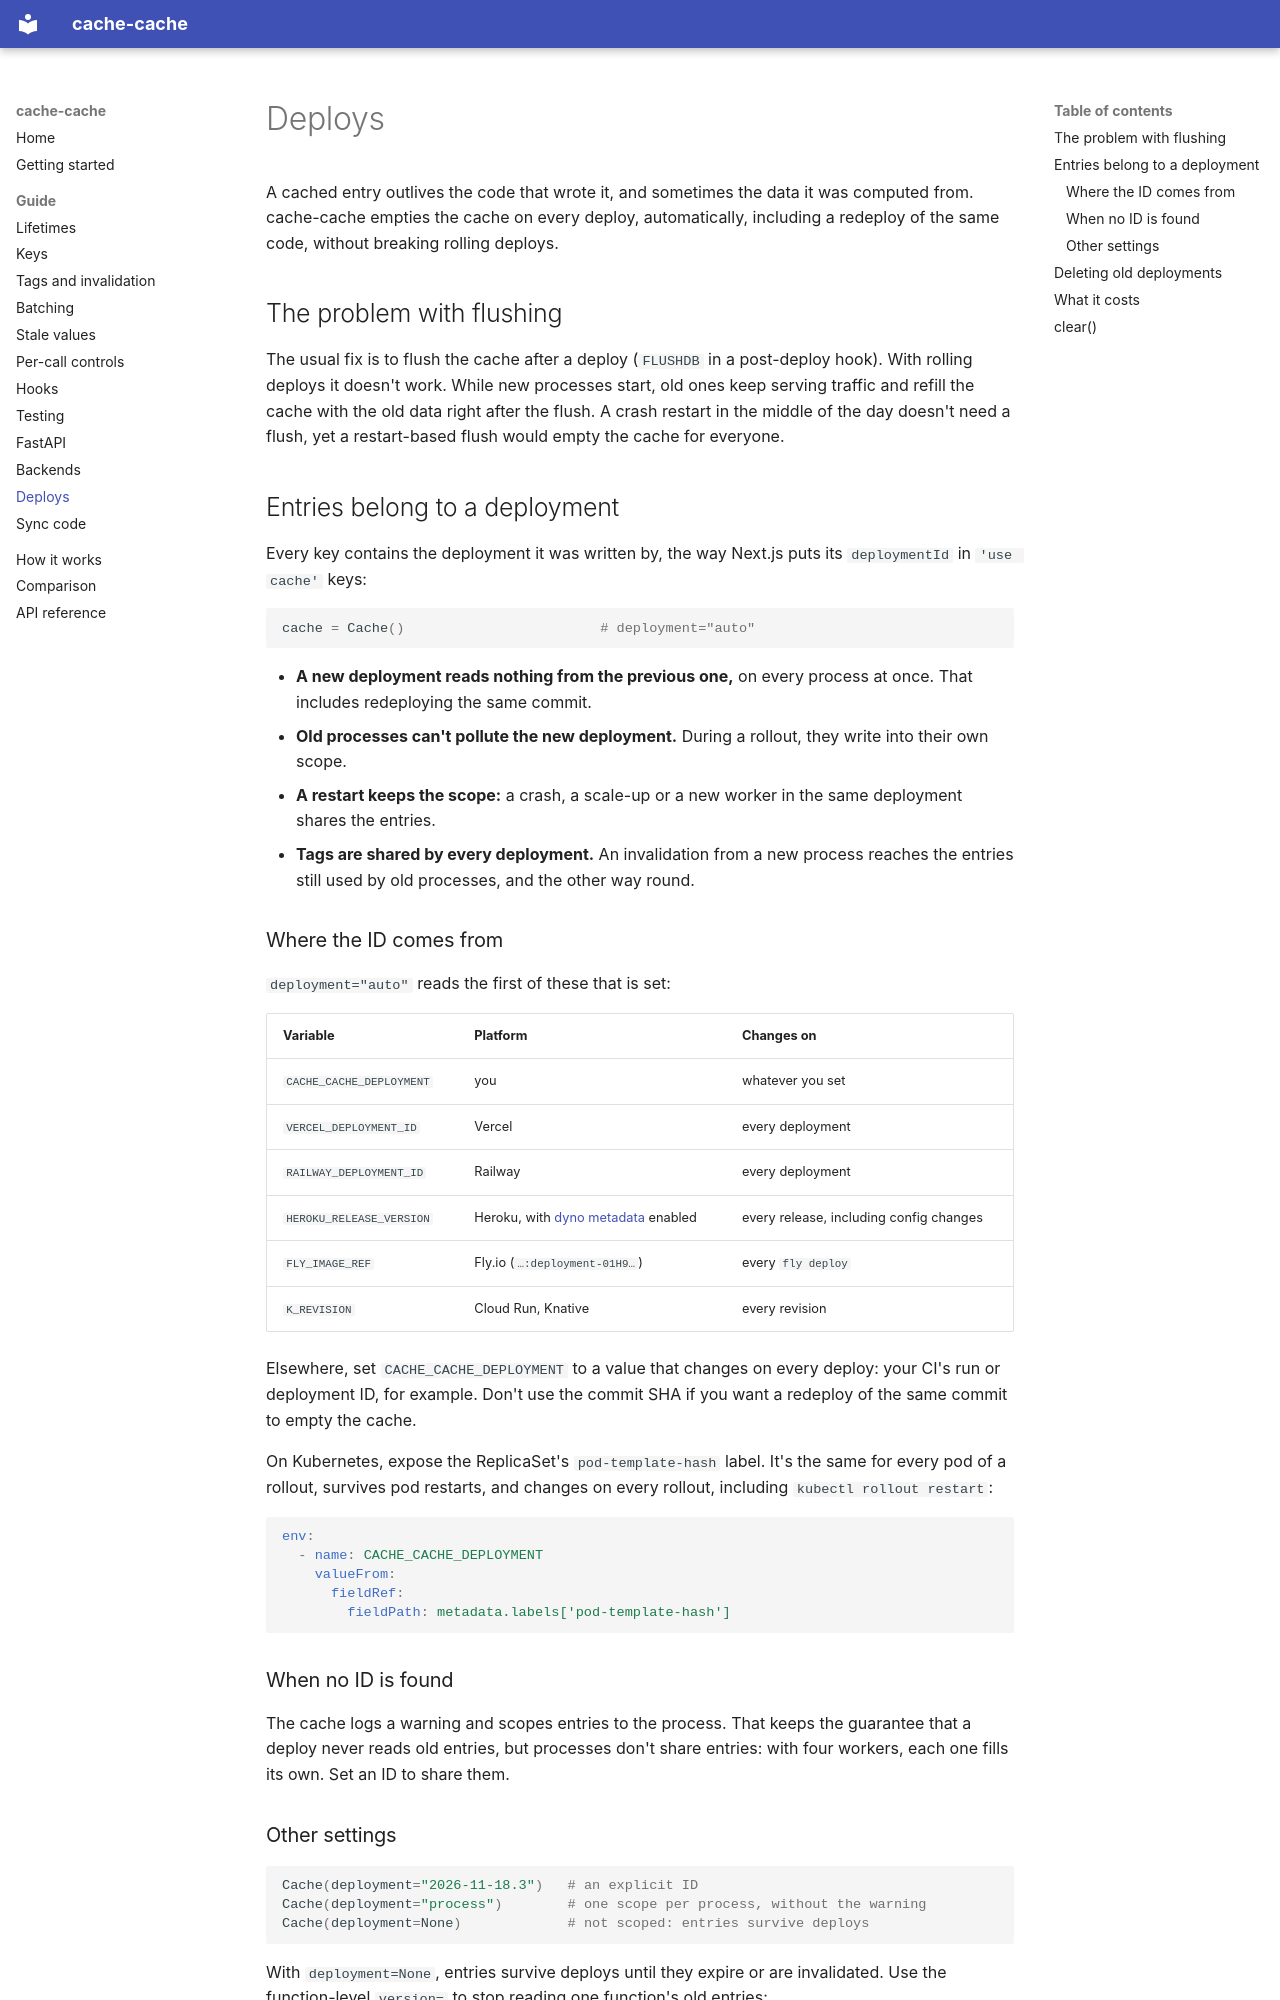

repository: mde-pach/cache-cache · page: guide/deploys/index.html · generator: mkdocs

# Deploys

A cached entry outlives the code that wrote it, and sometimes the data it was computed from. cache-cache empties the cache on every deploy, automatically, including a redeploy of the same code, without breaking rolling deploys.

## The problem with flushing

The usual fix is to flush the cache after a deploy (`FLUSHDB` in a post-deploy hook). With rolling deploys it doesn't work. While new processes start, old ones keep serving traffic and refill the cache with the old data right after the flush. A crash restart in the middle of the day doesn't need a flush, yet a restart-based flush would empty the cache for everyone.

## Entries belong to a deployment

Every key contains the deployment it was written by, the way Next.js puts its `deploymentId` in `'use cache'` keys:

```python
cache = Cache()                        # deployment="auto"
```

- **A new deployment reads nothing from the previous one,** on every process at once. That includes redeploying the same commit.
- **Old processes can't pollute the new deployment.** During a rollout, they write into their own scope.
- **A restart keeps the scope:** a crash, a scale-up or a new worker in the same deployment shares the entries.
- **Tags are shared by every deployment.** An invalidation from a new process reaches the entries still used by old processes, and the other way round.

### Where the ID comes from

`deployment="auto"` reads the first of these that is set:

| Variable | Platform | Changes on |
|---|---|---|
| `CACHE_CACHE_DEPLOYMENT` | you | whatever you set |
| `VERCEL_DEPLOYMENT_ID` | Vercel | every deployment |
| `RAILWAY_DEPLOYMENT_ID` | Railway | every deployment |
| `HEROKU_RELEASE_VERSION` | Heroku, with [dyno metadata](https://devcenter.heroku.com/articles/dyno-metadata) enabled | every release, including config changes |
| `FLY_IMAGE_REF` | Fly.io (`…:deployment-01H9…`) | every `fly deploy` |
| `K_REVISION` | Cloud Run, Knative | every revision |

Elsewhere, set `CACHE_CACHE_DEPLOYMENT` to a value that changes on every deploy: your CI's run or deployment ID, for example. Don't use the commit SHA if you want a redeploy of the same commit to empty the cache.

On Kubernetes, expose the ReplicaSet's `pod-template-hash` label. It's the same for every pod of a rollout, survives pod restarts, and changes on every rollout, including `kubectl rollout restart`:

```yaml
env:
  - name: CACHE_CACHE_DEPLOYMENT
    valueFrom:
      fieldRef:
        fieldPath: metadata.labels['pod-template-hash']
```

### When no ID is found

The cache logs a warning and scopes entries to the process. That keeps the guarantee that a deploy never reads old entries, but processes don't share entries: with four workers, each one fills its own. Set an ID to share them.
